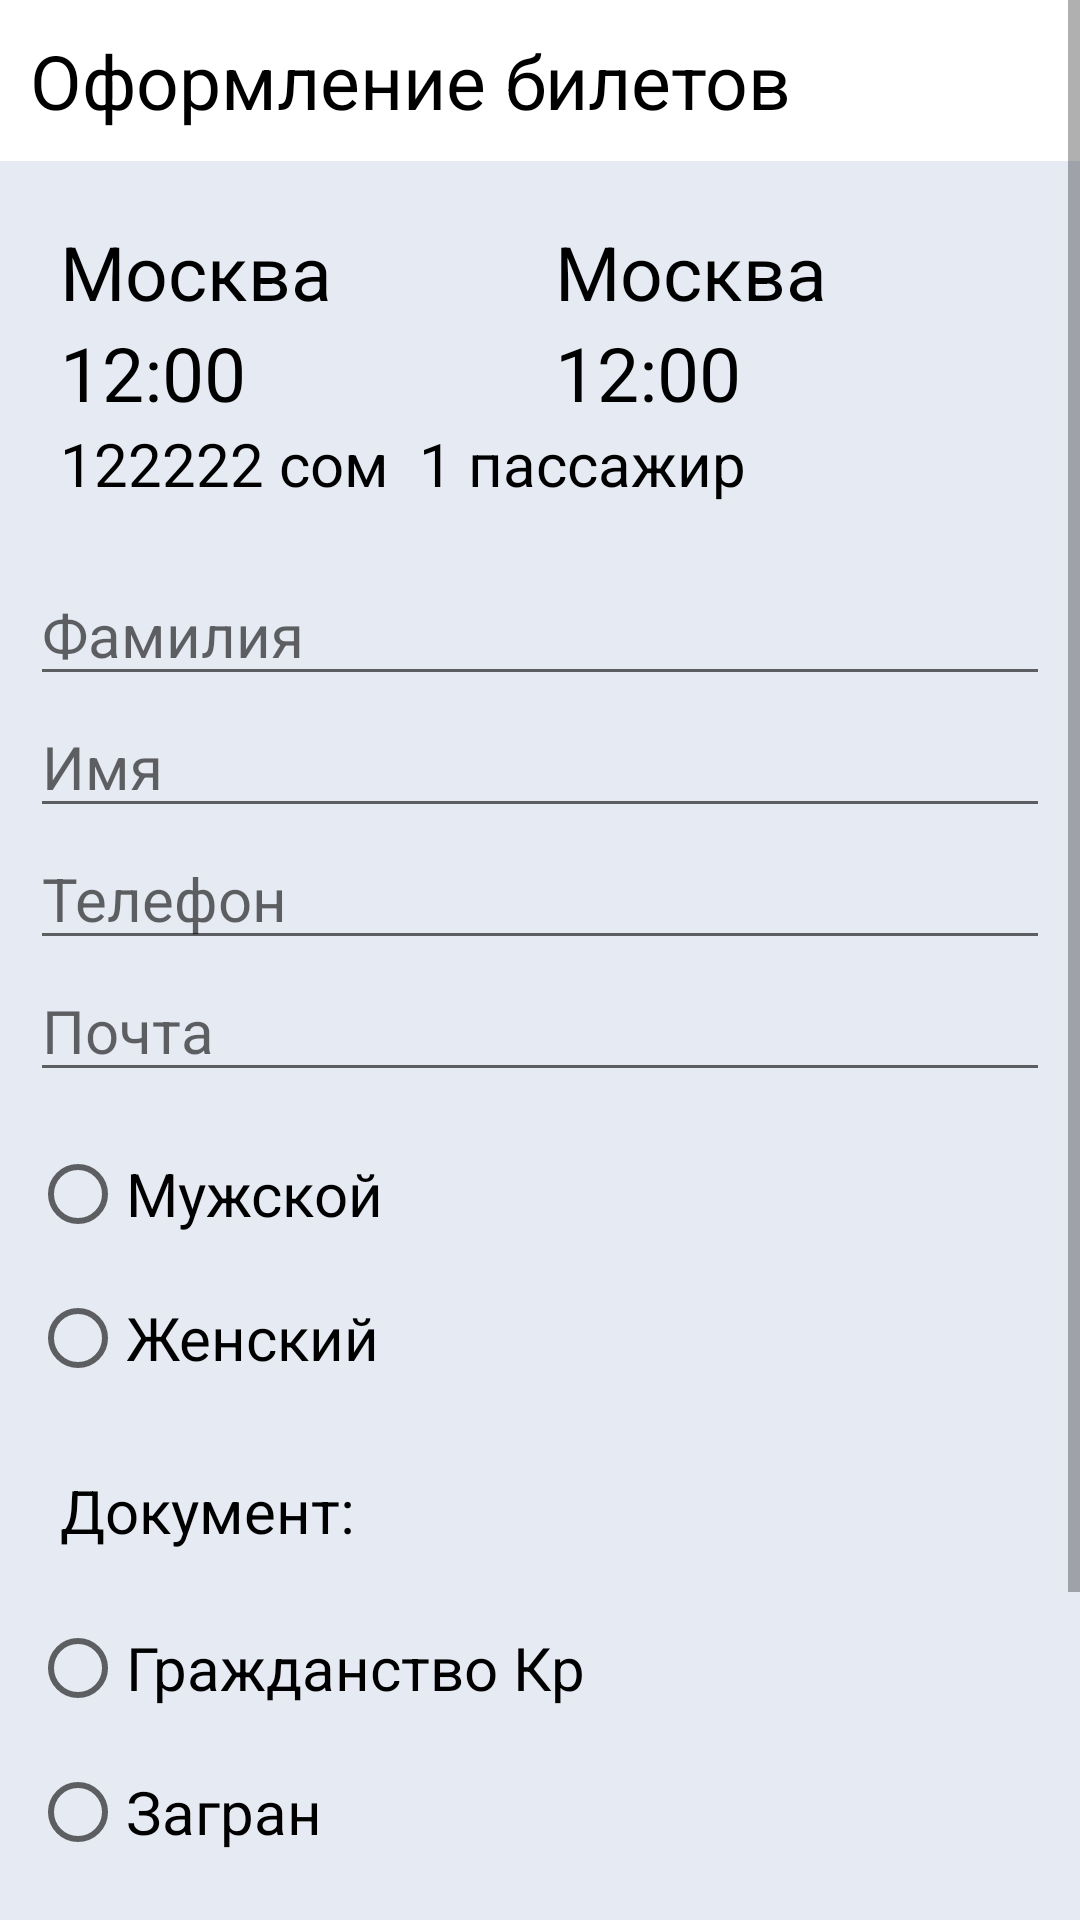

The Android layout XML behind this screen, and the referenced resources:
<!-- AndroidManifest.xml: application theme Theme.MyAppAvia -->
<!-- res/layout/fragment_data_verification.xml -->
<?xml version="1.0" encoding="utf-8"?>
<ScrollView
    android:layout_width="match_parent"
    android:layout_height="match_parent"
    xmlns:android="http://schemas.android.com/apk/res/android"
    xmlns:tools="http://schemas.android.com/tools"
    xmlns:app="http://schemas.android.com/apk/res-auto"
    tools:context=".presentation.screens.dataverificationscreen.DataVerificationFragment">
<LinearLayout
    android:layout_width="match_parent"
    android:layout_height="match_parent"
    android:orientation="vertical"
    >

    <LinearLayout

        android:layout_width="match_parent"
        android:layout_height="wrap_content"
        android:layout_margin="10dp"
        android:background="@drawable/rounder_backround"
        android:orientation="vertical">
        <TextView
            android:layout_width="wrap_content"
            android:layout_height="wrap_content"
            android:text="Оформление билетов"
            android:textColor="@color/black"
            android:textSize="25sp" />

    </LinearLayout>
    <androidx.constraintlayout.widget.ConstraintLayout
        android:layout_width="match_parent"
        android:layout_height="match_parent"
        android:background="#E6EBF3">

        <LinearLayout
            android:id="@+id/linearLayout2"
            android:layout_width="match_parent"
            android:layout_height="wrap_content"
            android:orientation="vertical"
            app:layout_constraintEnd_toEndOf="parent"
            android:layout_margin="10dp"
            android:background="@drawable/rounder_backround"
            app:layout_constraintStart_toStartOf="parent"
            app:layout_constraintTop_toTopOf="parent">

            <LinearLayout
                android:layout_width="match_parent"
                android:layout_height="wrap_content"
                android:layout_marginStart="10dp"
                android:layout_marginTop="10dp"
                android:orientation="horizontal">

                <TextView
                    android:id="@+id/originTxt"
                    android:layout_width="wrap_content"
                    android:layout_height="wrap_content"

                    android:layout_weight="1"
                    android:text="Москва"
                    android:textColor="@android:color/black"
                    android:textSize="25sp" />

                <TextView
                    android:id="@+id/destinationTxt"
                    android:layout_width="wrap_content"
                    android:layout_height="wrap_content"
                    android:layout_weight="1"
                    android:text="Москва"
                    android:textColor="@android:color/black"
                    android:textSize="25sp" />
            </LinearLayout>

            <LinearLayout
                android:layout_width="match_parent"
                android:layout_height="wrap_content"
                android:layout_marginStart="10dp"
                android:orientation="horizontal">

                <TextView
                    android:id="@+id/start_timeTxt"
                    android:layout_width="wrap_content"
                    android:layout_height="wrap_content"
                    android:layout_weight="1"
                    android:text="12:00"
                    android:textColor="@android:color/black"
                    android:textSize="25sp" />

                <TextView
                    android:id="@+id/finish_timeTxt"
                    android:layout_width="wrap_content"
                    android:layout_height="wrap_content"

                    android:layout_weight="1"
                    android:text="12:00"
                    android:textColor="@android:color/black"
                    android:textSize="25sp" />
            </LinearLayout>
            <LinearLayout
                android:layout_width="match_parent"
                android:layout_height="wrap_content"
                android:layout_marginStart="10dp"
                android:layout_marginBottom="10dp"
                android:orientation="horizontal">
                <TextView
                    android:id="@+id/priceTxt"
                    android:layout_width="wrap_content"
                    android:layout_height="wrap_content"

                    android:text="122222 сом"
                    android:textColor="@android:color/black"
                    android:textSize="20sp"/>
                <TextView
                    android:id="@+id/passegersTxt"
                    android:layout_width="wrap_content"
                    android:layout_height="wrap_content"
                    android:layout_marginStart="10dp"
                    android:text="1 пассажир"
                    android:textColor="@android:color/black"
                    android:textSize="20sp"/>
            </LinearLayout>
        </LinearLayout>

        <LinearLayout
            android:id="@+id/linearLayout"
            android:layout_width="match_parent"
            android:layout_height="wrap_content"
            android:orientation="vertical"
            android:layout_margin="10dp"
            android:background="@drawable/rounder_backround"
            app:layout_constraintEnd_toEndOf="parent"
            app:layout_constraintStart_toStartOf="parent"
            app:layout_constraintTop_toBottomOf="@+id/linearLayout2">

            <EditText
                android:id="@+id/editTextTextPersonName"
                android:layout_width="match_parent"
                android:layout_height="wrap_content"
                android:inputType="textPersonName"
                android:hint="Фамилия"
                android:textSize="20sp" />

            <EditText
                android:id="@+id/editTextTextPersonLastName"
                android:layout_width="match_parent"
                android:layout_height="wrap_content"
                android:inputType="textPersonName"
                android:hint="Имя"
                android:textSize="20sp" />

            <EditText
                android:id="@+id/editTextPhone"
                android:layout_width="match_parent"
                android:layout_height="wrap_content"
                android:inputType="phone"
                android:hint="Телефон"
                android:textSize="20sp" />

            <EditText
                android:id="@+id/editTextTextEmailAddress"
                android:layout_width="match_parent"
                android:layout_height="wrap_content"
                android:inputType="textEmailAddress"
                android:hint="Почта"
                android:textSize="20sp" />
        </LinearLayout>

        <LinearLayout
            android:id="@+id/linearLayout3"
            android:layout_width="match_parent"
            android:layout_height="wrap_content"
            android:orientation="horizontal"
            android:layout_margin="10dp"
            app:layout_constraintEnd_toEndOf="parent"
            app:layout_constraintStart_toStartOf="parent"
            android:background="@drawable/rounder_backround"
            app:layout_constraintTop_toBottomOf="@+id/linearLayout">
            <RadioGroup
                android:id="@+id/redioSex"
                android:layout_width="wrap_content"
                android:layout_height="wrap_content">
            <RadioButton
                android:id="@+id/maleradioBtn"
                android:layout_width="wrap_content"
                android:layout_height="wrap_content"
                android:layout_weight="1"
                android:text="Мужской"
                android:textSize="20sp"
                tools:ignore="TouchTargetSizeCheck" />

            <RadioButton
                android:id="@+id/femaleradioBtn"
                android:layout_width="wrap_content"
                android:layout_height="wrap_content"
                android:layout_weight="1"
                android:text="Женский"
                android:textSize="20sp"
                tools:ignore="TouchTargetSizeCheck" />
            </RadioGroup>
        </LinearLayout>

        <LinearLayout
            android:id="@+id/linearLayout4"
            android:layout_width="match_parent"
            android:layout_height="wrap_content"
            android:orientation="vertical"
            android:background="@drawable/rounder_backround"
            android:layout_margin="10dp"
            app:layout_constraintTop_toBottomOf="@+id/linearLayout3"
            tools:ignore="MissingConstraints">

            <TextView
                android:id="@+id/textView"
                android:layout_width="match_parent"
                android:layout_height="32dp"
                android:layout_margin="10dp"
                android:text="Документ:"
                android:textColor="@android:color/black"
                android:textSize="20sp"/>
            <RadioGroup
                android:id="@+id/redioDoc"

                android:layout_width="wrap_content"
                android:layout_height="wrap_content">
            <RadioButton
                android:id="@+id/radioBtnKR"
                android:layout_width="match_parent"
                android:layout_height="wrap_content"
                android:text="Гражданство Кр"
                android:textSize="20sp"/>

            <RadioButton
                android:id="@+id/radioBtnZagran"
                android:layout_width="match_parent"
                android:layout_height="wrap_content"
                android:textSize="20sp"
                android:text="Загран" />
            </RadioGroup>


            <EditText
                android:id="@+id/editTextDocNumber"
                android:layout_width="match_parent"
                android:layout_height="wrap_content"
                android:inputType="number"
                android:minHeight="48dp"
                android:hint="Номер документа"
                android:textSize="20sp" />

            <CheckBox
                android:id="@+id/accepting"
                android:layout_width="match_parent"
                android:layout_height="wrap_content"
                android:text="Даю согласие на обработку персональных данных"
                />
        </LinearLayout>


        <Button
            android:id="@+id/continue_Btn"
            android:layout_width="match_parent"
            android:layout_height="wrap_content"
            android:text="Продолжить"

            app:layout_constraintBottom_toBottomOf="parent"
            app:layout_constraintEnd_toEndOf="parent"
            app:layout_constraintStart_toStartOf="parent"
            app:layout_constraintTop_toBottomOf="@+id/linearLayout4" />

    </androidx.constraintlayout.widget.ConstraintLayout>

</LinearLayout>
</ScrollView>
<!-- resources referenced by this layout -->
<resources>
  <color name="black">#FF000000</color>
  <style name="Theme.MyAppAvia" parent="Theme.MaterialComponents.DayNight.NoActionBar">
          
          <item name="colorPrimary">@color/purple_500</item>
          <item name="colorPrimaryVariant">@color/purple_700</item>
          <item name="colorOnPrimary">@color/white</item>
          
          <item name="colorSecondary">@color/teal_200</item>
          <item name="colorSecondaryVariant">@color/teal_700</item>
          <item name="colorOnSecondary">@color/black</item>
          
          <item name="android:statusBarColor">?attr/colorPrimaryVariant</item>
          
      </style>
  <color name="purple_500">#FF6200EE</color>
  <color name="purple_700">#FF3700B3</color>
  <color name="white">#FFFFFFFF</color>
  <color name="teal_200">#FF03DAC5</color>
  <color name="teal_700">#FF018786</color>
</resources>
